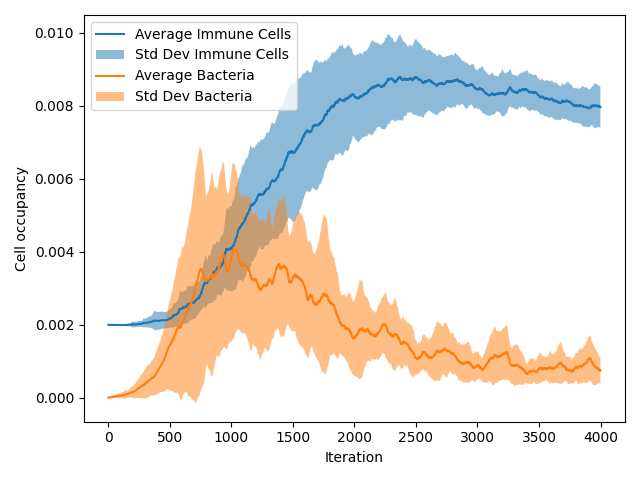

The file beside this chart, header and first rows:
{'pImmuneKill': 0.6, 'pCancerMult': 0.01, 'pCancerSpawn': 0.01}
[1.5013645290351711, 0.05703, 0.7087, 4.2883624126641246e-06]
16 runs over 4000 iterations
AverageImmune, VarianceImmune, StdDefImmune, AverageBacteria, VarianceBacteria, StdDefBacteria
0.001995, 1.7333984375000038e-10, 1.3165859020588074e-05, 1.5625e-06, 3.662109374999998e-11, 6.0515364784490875e-06
0.001995, 1.7333984375000038e-10, 1.3165859020588074e-05, 1.5625e-06, 3.662109374999998e-11, 6.0515364784490875e-06
0.001995, 1.7333984375000038e-10, 1.3165859020588074e-05, 1.5625e-06, 3.662109374999998e-11, 6.0515364784490875e-06
0.001994, 1.953125e-10, 1.3975424859373686e-05, 1.5625e-06, 3.662109374999998e-11, 6.0515364784490875e-06
0.001994, 1.953125e-10, 1.3975424859373686e-05, 1.5625e-06, 3.662109374999998e-11, 6.0515364784490875e-06
0.001994, 1.953125e-10, 1.3975424859373686e-05, 1.5625e-06, 3.662109374999998e-11, 6.0515364784490875e-06
0.001994, 1.953125e-10, 1.3975424859373686e-05, 1.5625e-06, 3.662109374999998e-11, 6.0515364784490875e-06
0.001994, 1.953125e-10, 1.3975424859373686e-05, 1.5625e-06, 3.662109374999998e-11, 6.0515364784490875e-06
0.001994, 1.953125e-10, 1.3975424859373686e-05, 1.5625e-06, 3.662109374999998e-11, 6.0515364784490875e-06
0.001994, 1.953125e-10, 1.3975424859373686e-05, 1.5625e-06, 3.662109374999998e-11, 6.0515364784490875e-06
0.001994, 1.953125e-10, 1.3975424859373686e-05, 1.5625e-06, 3.662109374999998e-11, 6.0515364784490875e-06
0.001994, 1.953125e-10, 1.3975424859373686e-05, 1.5625e-06, 3.662109374999998e-11, 6.0515364784490875e-06
0.001994, 1.953125e-10, 1.3975424859373686e-05, 1.5625e-06, 3.662109374999998e-11, 6.0515364784490875e-06
0.001994, 1.953125e-10, 1.3975424859373686e-05, 1.5625e-06, 3.662109374999998e-11, 6.0515364784490875e-06
0.001994, 1.953125e-10, 1.3975424859373686e-05, 4.6875000000000004e-06, 1.7333984375000015e-10, 1.3165859020588066e-05
0.001994, 1.953125e-10, 1.3975424859373686e-05, 4.6875000000000004e-06, 1.7333984375000015e-10, 1.3165859020588066e-05
0.001994, 1.953125e-10, 1.3975424859373686e-05, 4.6875000000000004e-06, 1.7333984375000015e-10, 1.3165859020588066e-05
0.001994, 1.953125e-10, 1.3975424859373686e-05, 6.2499999999999995e-06, 3.5156249999999963e-10, 1.874999999999999e-05
0.001994, 1.953125e-10, 1.3975424859373686e-05, 6.2499999999999995e-06, 3.5156249999999963e-10, 1.874999999999999e-05
0.001994, 1.953125e-10, 1.3975424859373686e-05, 6.2499999999999995e-06, 3.5156249999999963e-10, 1.874999999999999e-05
0.001992, 2.1240234374999967e-10, 1.4574029770451263e-05, 6.2499999999999995e-06, 3.5156249999999963e-10, 1.874999999999999e-05
0.001992, 2.1240234374999967e-10, 1.4574029770451263e-05, 6.2499999999999995e-06, 3.5156249999999963e-10, 1.874999999999999e-05
0.001992, 2.1240234374999967e-10, 1.4574029770451263e-05, 9.375000000000001e-06, 6.152343750000005e-10, 2.4803918541230547e-05
0.001992, 2.1240234374999967e-10, 1.4574029770451263e-05, 9.375000000000001e-06, 6.152343750000005e-10, 2.4803918541230547e-05
0.001992, 2.1240234374999967e-10, 1.4574029770451263e-05, 9.375000000000001e-06, 6.152343750000005e-10, 2.4803918541230547e-05
0.001992, 2.1240234374999967e-10, 1.4574029770451263e-05, 9.375000000000001e-06, 6.152343750000005e-10, 2.4803918541230547e-05
0.001992, 2.1240234374999967e-10, 1.4574029770451263e-05, 1.0937500000000002e-05, 9.350585937499995e-10, 3.057872779809519e-05
0.001992, 2.1240234374999967e-10, 1.4574029770451263e-05, 1.25e-05, 1.015625e-09, 3.1868871959954904e-05
0.001992, 2.1240234374999967e-10, 1.4574029770451263e-05, 1.25e-05, 1.015625e-09, 3.1868871959954904e-05
0.001992, 2.1240234374999967e-10, 1.4574029770451263e-05, 1.4062500000000001e-05, 1.0131835937500002e-09, 3.1830544980411505e-05
0.001992, 2.1240234374999967e-10, 1.4574029770451263e-05, 1.4062500000000001e-05, 1.0131835937500002e-09, 3.1830544980411505e-05
0.001992, 2.1240234374999967e-10, 1.4574029770451263e-05, 1.4062500000000001e-05, 1.0131835937500002e-09, 3.1830544980411505e-05
0.001992, 2.1240234374999967e-10, 1.4574029770451263e-05, 1.4062500000000001e-05, 1.0131835937500002e-09, 3.1830544980411505e-05
0.001992, 2.1240234374999967e-10, 1.4574029770451263e-05, 1.71875e-05, 1.5405273437499993e-09, 3.924955214712646e-05
0.001992, 2.1240234374999967e-10, 1.4574029770451263e-05, 1.71875e-05, 1.5405273437499993e-09, 3.924955214712646e-05
0.001992, 2.1240234374999967e-10, 1.4574029770451263e-05, 1.71875e-05, 1.5405273437499993e-09, 3.924955214712646e-05
0.001992, 2.1240234374999967e-10, 1.4574029770451263e-05, 1.71875e-05, 1.5405273437499993e-09, 3.924955214712646e-05
0.001992, 2.1240234374999967e-10, 1.4574029770451263e-05, 1.8750000000000002e-05, 1.5234374999999997e-09, 3.903123748998999e-05
0.001992, 2.1240234374999967e-10, 1.4574029770451263e-05, 2.03125e-05, 1.5795898437500004e-09, 3.974405419367783e-05
0.001992, 2.1240234374999967e-10, 1.4574029770451263e-05, 2.03125e-05, 1.5795898437500004e-09, 3.974405419367783e-05
0.001992, 2.1240234374999967e-10, 1.4574029770451263e-05, 2.1875e-05, 1.552734375e-09, 3.940475066537029e-05
0.001992, 2.1240234374999967e-10, 1.4574029770451263e-05, 2.34375e-05, 1.5209960937499995e-09, 3.899994991983964e-05
0.001992, 2.1240234374999967e-10, 1.4574029770451263e-05, 2.5e-05, 1.4843749999999999e-09, 3.85275875185561e-05
0.001992, 2.1240234374999967e-10, 1.4574029770451263e-05, 2.5e-05, 1.4843749999999999e-09, 3.85275875185561e-05
0.001991, 2.246093749999996e-10, 1.4986973510352235e-05, 2.5e-05, 1.4843749999999999e-09, 3.85275875185561e-05
0.001991, 2.246093749999996e-10, 1.4986973510352235e-05, 2.5e-05, 1.4843749999999999e-09, 3.85275875185561e-05
0.001991, 2.246093749999996e-10, 1.4986973510352235e-05, 2.5e-05, 1.4843749999999999e-09, 3.85275875185561e-05
0.001991, 2.246093749999996e-10, 1.4986973510352235e-05, 2.6562500000000002e-05, 1.4428710937499988e-09, 3.798514306607254e-05
0.001991, 2.246093749999996e-10, 1.4986973510352235e-05, 2.8125000000000003e-05, 1.4746093750000004e-09, 3.840064289826409e-05
0.001991, 2.246093749999996e-10, 1.4986973510352235e-05, 2.8125000000000003e-05, 1.4746093750000004e-09, 3.840064289826409e-05
0.001991, 2.246093749999996e-10, 1.4986973510352235e-05, 2.9687500000000003e-05, 1.5014648437499997e-09, 3.874873989886639e-05
0.001991, 2.246093749999996e-10, 1.4986973510352235e-05, 2.9687500000000003e-05, 1.5014648437499997e-09, 3.874873989886639e-05
0.001991, 2.246093749999996e-10, 1.4986973510352235e-05, 2.9687500000000003e-05, 1.5014648437499997e-09, 3.874873989886639e-05
0.001991, 2.246093749999996e-10, 1.4986973510352235e-05, 2.9687500000000003e-05, 1.5014648437499997e-09, 3.874873989886639e-05
0.001991, 2.246093749999996e-10, 1.4986973510352235e-05, 2.9687500000000003e-05, 1.5014648437499997e-09, 3.874873989886639e-05
0.001991, 2.246093749999996e-10, 1.4986973510352235e-05, 2.9687500000000003e-05, 1.5014648437499997e-09, 3.874873989886639e-05
0.001991, 2.246093749999996e-10, 1.4986973510352235e-05, 3.125000000000001e-05, 1.6796874999999998e-09, 4.0983990776887505e-05
... 3,943 more rows
